The GitHub repository jujup1t3r/CoFFee contains a labelled image folder "coffee_dataset" with 18 categories: broken, defect damage, dry cherry, floater, foreign matter, full black, full sour, fungus damage, good, husk, immature, parchment, partial black, partial sour, severe insect damage, shell, slight insect damage, withered. Examples follow, each with its label.

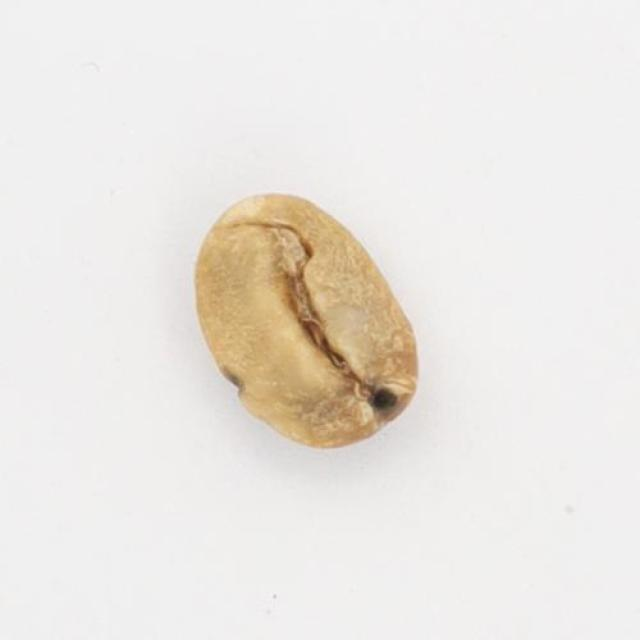
Label: slight insect damage

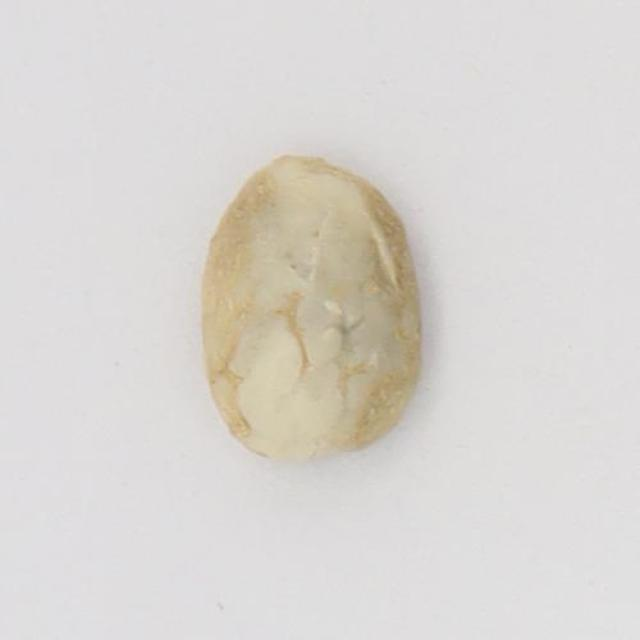
Label: floater

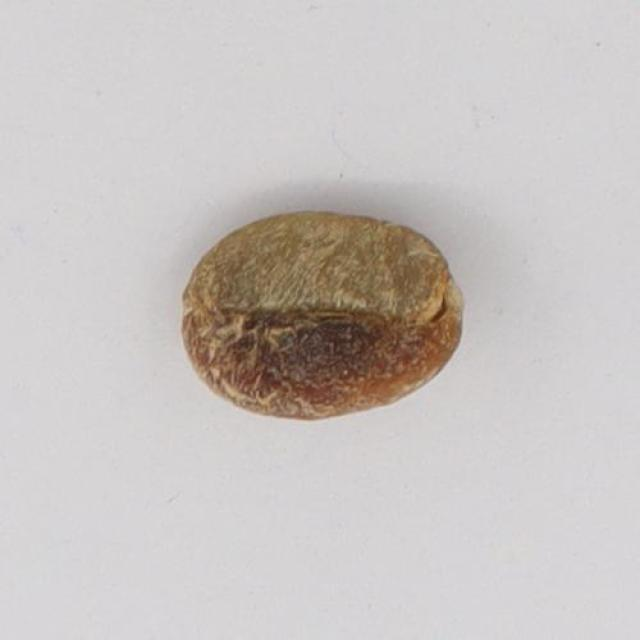
Label: partial black

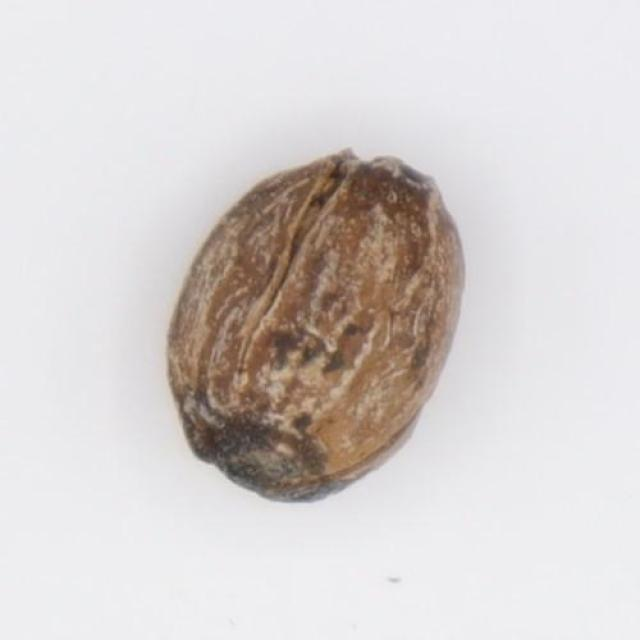
Label: dry cherry

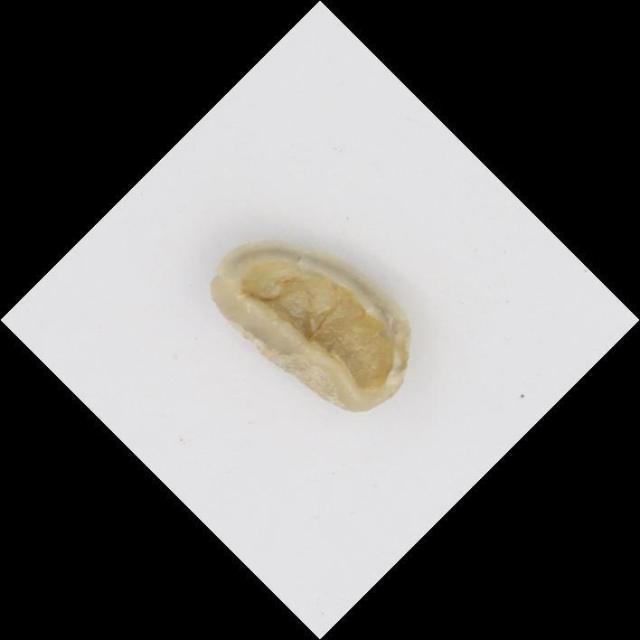
Label: shell

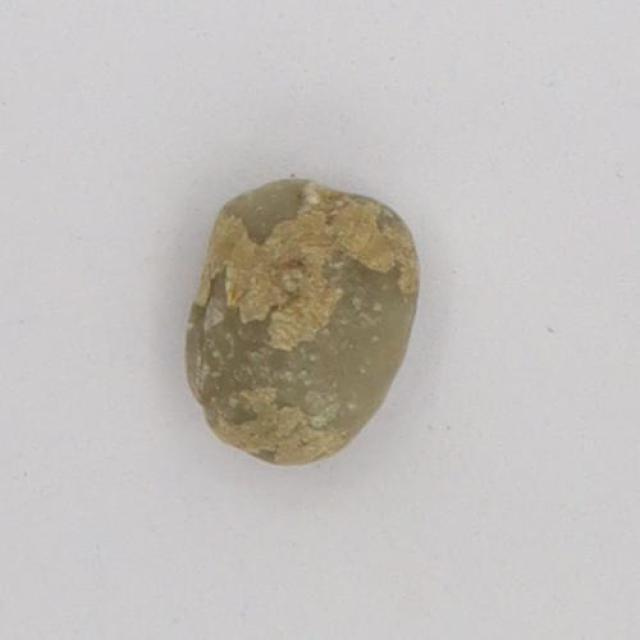
Label: withered
